Photos from the image-classification dataset "dataset" in the GitHub repository sarah-antillia/SOL4Py_V4. Its 9 classes are: bell pepper, bitter gourd, carrot, cucumber, grape, lemon, orange, strawberry, zucchini.

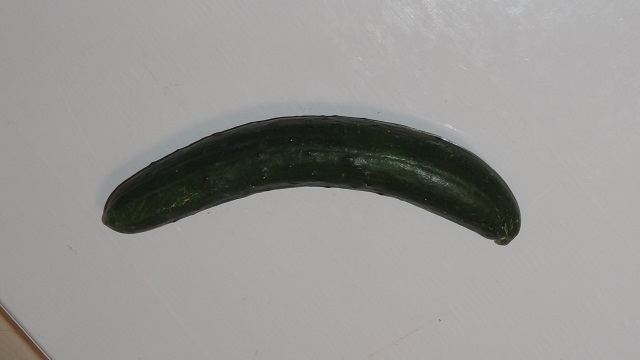
Label: cucumber

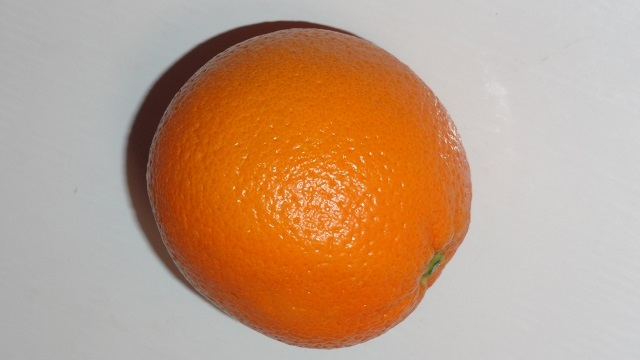
Label: orange

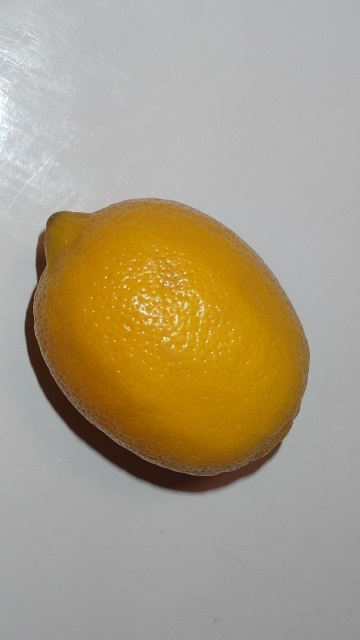
Label: lemon

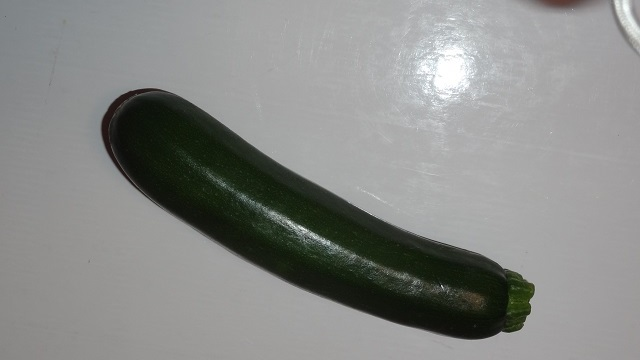
Label: zucchini

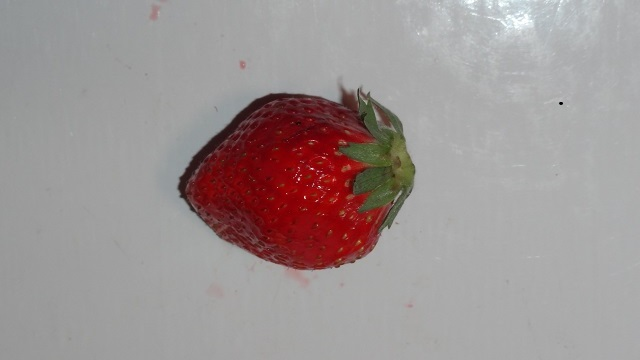
Label: strawberry

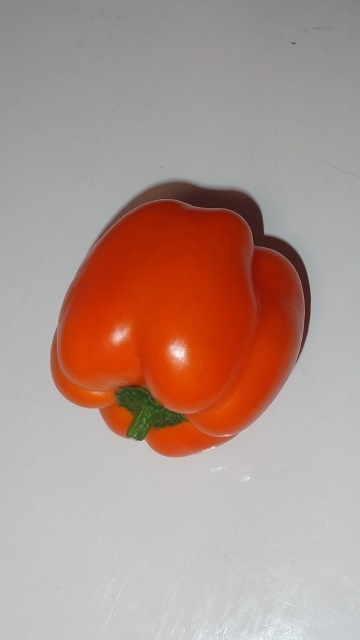
Label: bell pepper
